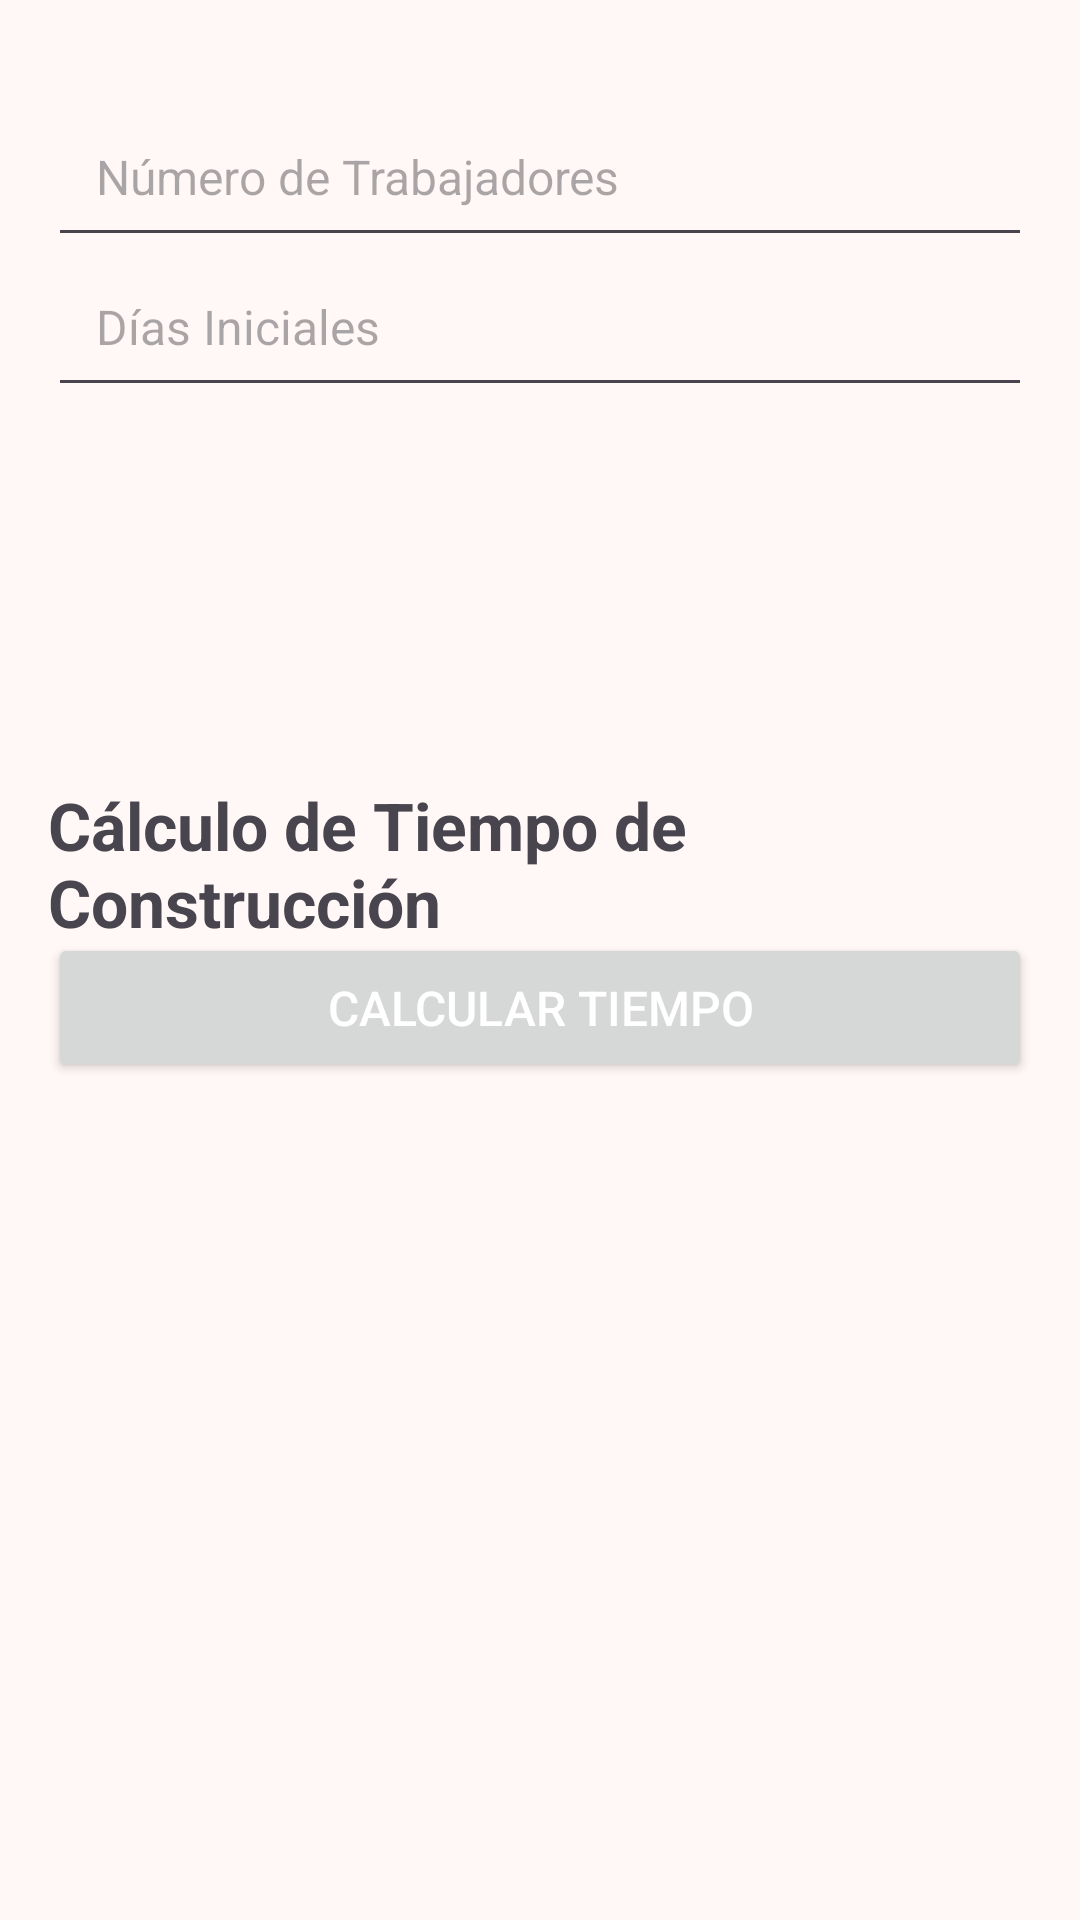

This screen was rendered from an Android layout file. Write that file and the resources it references.
<!-- AndroidManifest.xml: application theme Theme.EjerciciosDrawerMenu -->
<!-- res/layout/fragment_tiempo_construccion.xml -->
<?xml version="1.0" encoding="utf-8"?>
<FrameLayout xmlns:android="http://schemas.android.com/apk/res/android"
    xmlns:tools="http://schemas.android.com/tools"
    android:layout_width="match_parent"
    android:layout_height="match_parent"
    android:padding="16dp"
    tools:context=".TiempoConstruccionFragment">

    
    <TextView
        android:layout_width="wrap_content"
        android:layout_height="wrap_content"
        android:text="Cálculo de Tiempo de Construcción"
        android:textSize="22sp"

        android:textStyle="bold"
        android:layout_gravity="center"
        android:layout_marginBottom="32dp"/>

    
    <EditText
        android:id="@+id/et_numero_trabajadores"
        android:layout_width="match_parent"
        android:layout_height="wrap_content"
        android:layout_marginTop="16dp"
        android:layout_marginBottom="16dp"
        android:hint="Número de Trabajadores"
        android:inputType="number"

        android:padding="16dp"
        android:textColor="@android:color/black"
        android:textSize="16sp"
        android:importantForAccessibility="yes"
        android:contentDescription="Campo para ingresar el número de trabajadores"/>

    
    <EditText
        android:id="@+id/et_dias_iniciales"
        android:layout_width="match_parent"
        android:layout_height="wrap_content"
        android:layout_marginTop="66dp"
        android:layout_marginBottom="26dp"
        android:hint="Días Iniciales"
        android:inputType="number"

        android:padding="16dp"
        android:textColor="@android:color/black"
        android:textSize="16sp"
        android:importantForAccessibility="yes"
        android:contentDescription="Campo para ingresar los días iniciales de construcción"/>

    
    <Button
        android:id="@+id/btn_calcular_tiempo"
        android:layout_width="match_parent"
        android:layout_height="wrap_content"
        android:layout_marginTop="16dp"
        android:text="Calcular Tiempo"
        android:textColor="@android:color/white"

        android:textSize="16sp"
        android:padding="14dp"
        android:layout_gravity="center"/>

    
    <TextView
        android:id="@+id/tv_resultado_tiempo"
        android:layout_width="wrap_content"
        android:layout_height="wrap_content"
        android:text=""
        android:textColor="@android:color/black"
        android:layout_gravity="center"
        android:textSize="18sp"
        android:layout_marginTop="32dp"/>

</FrameLayout>
<!-- resources referenced by this layout -->
<resources>
  <style name="Theme.EjerciciosDrawerMenu" parent="Base.Theme.EjerciciosDrawerMenu" />
  <color name="md_theme_primary">#8F0022</color>
  <color name="md_theme_onPrimary">#FFFFFF</color>
  <color name="md_theme_primaryContainer">#D20037</color>
  <color name="md_theme_onPrimaryContainer">#FFFFFF</color>
  <color name="md_theme_secondary">#7F0026</color>
  <color name="md_theme_onSecondary">#FFFFFF</color>
  <color name="md_theme_secondaryContainer">#BA1B41</color>
  <color name="md_theme_onSecondaryContainer">#FFFFFF</color>
  <color name="md_theme_tertiary">#5D5F5F</color>
  <color name="md_theme_onTertiary">#FFFFFF</color>
  <color name="md_theme_tertiaryContainer">#FFFFFF</color>
  <color name="md_theme_onTertiaryContainer">#575859</color>
  <color name="md_theme_error">#9A2100</color>
  <color name="md_theme_onError">#FFFFFF</color>
  <color name="md_theme_errorContainer">#DC3300</color>
  <color name="md_theme_onErrorContainer">#FFFFFF</color>
  <color name="md_theme_background">#FFF8F7</color>
  <color name="md_theme_onBackground">#281717</color>
  <color name="md_theme_surface">#FFF8F7</color>
  <color name="md_theme_onSurface">#281717</color>
  <color name="md_theme_surfaceVariant">#FFDAD9</color>
  <color name="md_theme_onSurfaceVariant">#5C3F40</color>
  <color name="md_theme_outline">#916F6F</color>
  <color name="md_theme_outlineVariant">#E6BDBD</color>
  <color name="md_theme_inverseSurface">#3F2B2B</color>
  <color name="md_theme_inverseOnSurface">#FFEDEC</color>
  <color name="md_theme_inversePrimary">#FFB3B4</color>
  <color name="md_theme_primaryFixed">#FFDAD9</color>
  <color name="md_theme_onPrimaryFixed">#40000A</color>
  <color name="md_theme_primaryFixedDim">#FFB3B4</color>
  <color name="md_theme_onPrimaryFixedVariant">#920023</color>
  <color name="md_theme_secondaryFixed">#FFDADB</color>
  <color name="md_theme_onSecondaryFixed">#40000F</color>
  <color name="md_theme_secondaryFixedDim">#FFB2B8</color>
  <color name="md_theme_onSecondaryFixedVariant">#91002D</color>
  <color name="md_theme_tertiaryFixed">#E2E2E2</color>
  <color name="md_theme_onTertiaryFixed">#1A1C1C</color>
  <color name="md_theme_tertiaryFixedDim">#C6C6C7</color>
  <color name="md_theme_onTertiaryFixedVariant">#454747</color>
  <color name="md_theme_surfaceDim">#F3D2D2</color>
  <color name="md_theme_surfaceBright">#FFF8F7</color>
  <color name="md_theme_surfaceContainerLowest">#FFFFFF</color>
  <color name="md_theme_surfaceContainerLow">#FFF0F0</color>
  <color name="md_theme_surfaceContainer">#FFE9E8</color>
  <color name="md_theme_surfaceContainerHigh">#FFE1E1</color>
  <color name="md_theme_surfaceContainerHighest">#FCDBDA</color>
</resources>
